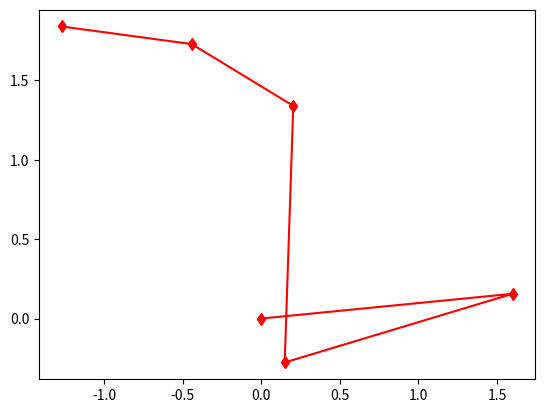

This figure's Python source:
import numpy as np
import matplotlib.pyplot as plt

x_0 = np.array([[0],[0]])
delta_x = np.random.normal(0,1,(2,5))
x = np.concatenate((x_0,np.cumsum(delta_x,axis = 1)),axis=1)
plt.plot(x[0],x[1],"rd-")
plt.show()